Dataset: spectrograms_dataset (GitHub, daterka/Use-of-machine-learning-methods-to-diagnose-schizophrenia-based-on-EEG-signal). Classes: schizophrenia negative, schizophrenia positive.

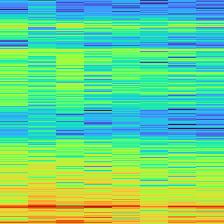
Label: schizophrenia negative

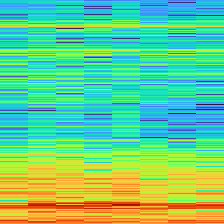
Label: schizophrenia negative

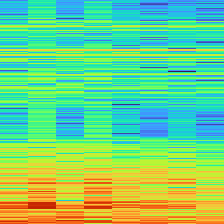
Label: schizophrenia negative

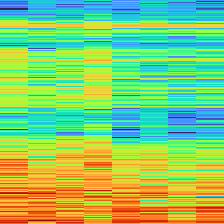
Label: schizophrenia positive

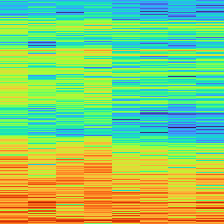
Label: schizophrenia positive

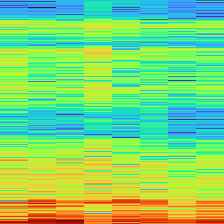
Label: schizophrenia positive
